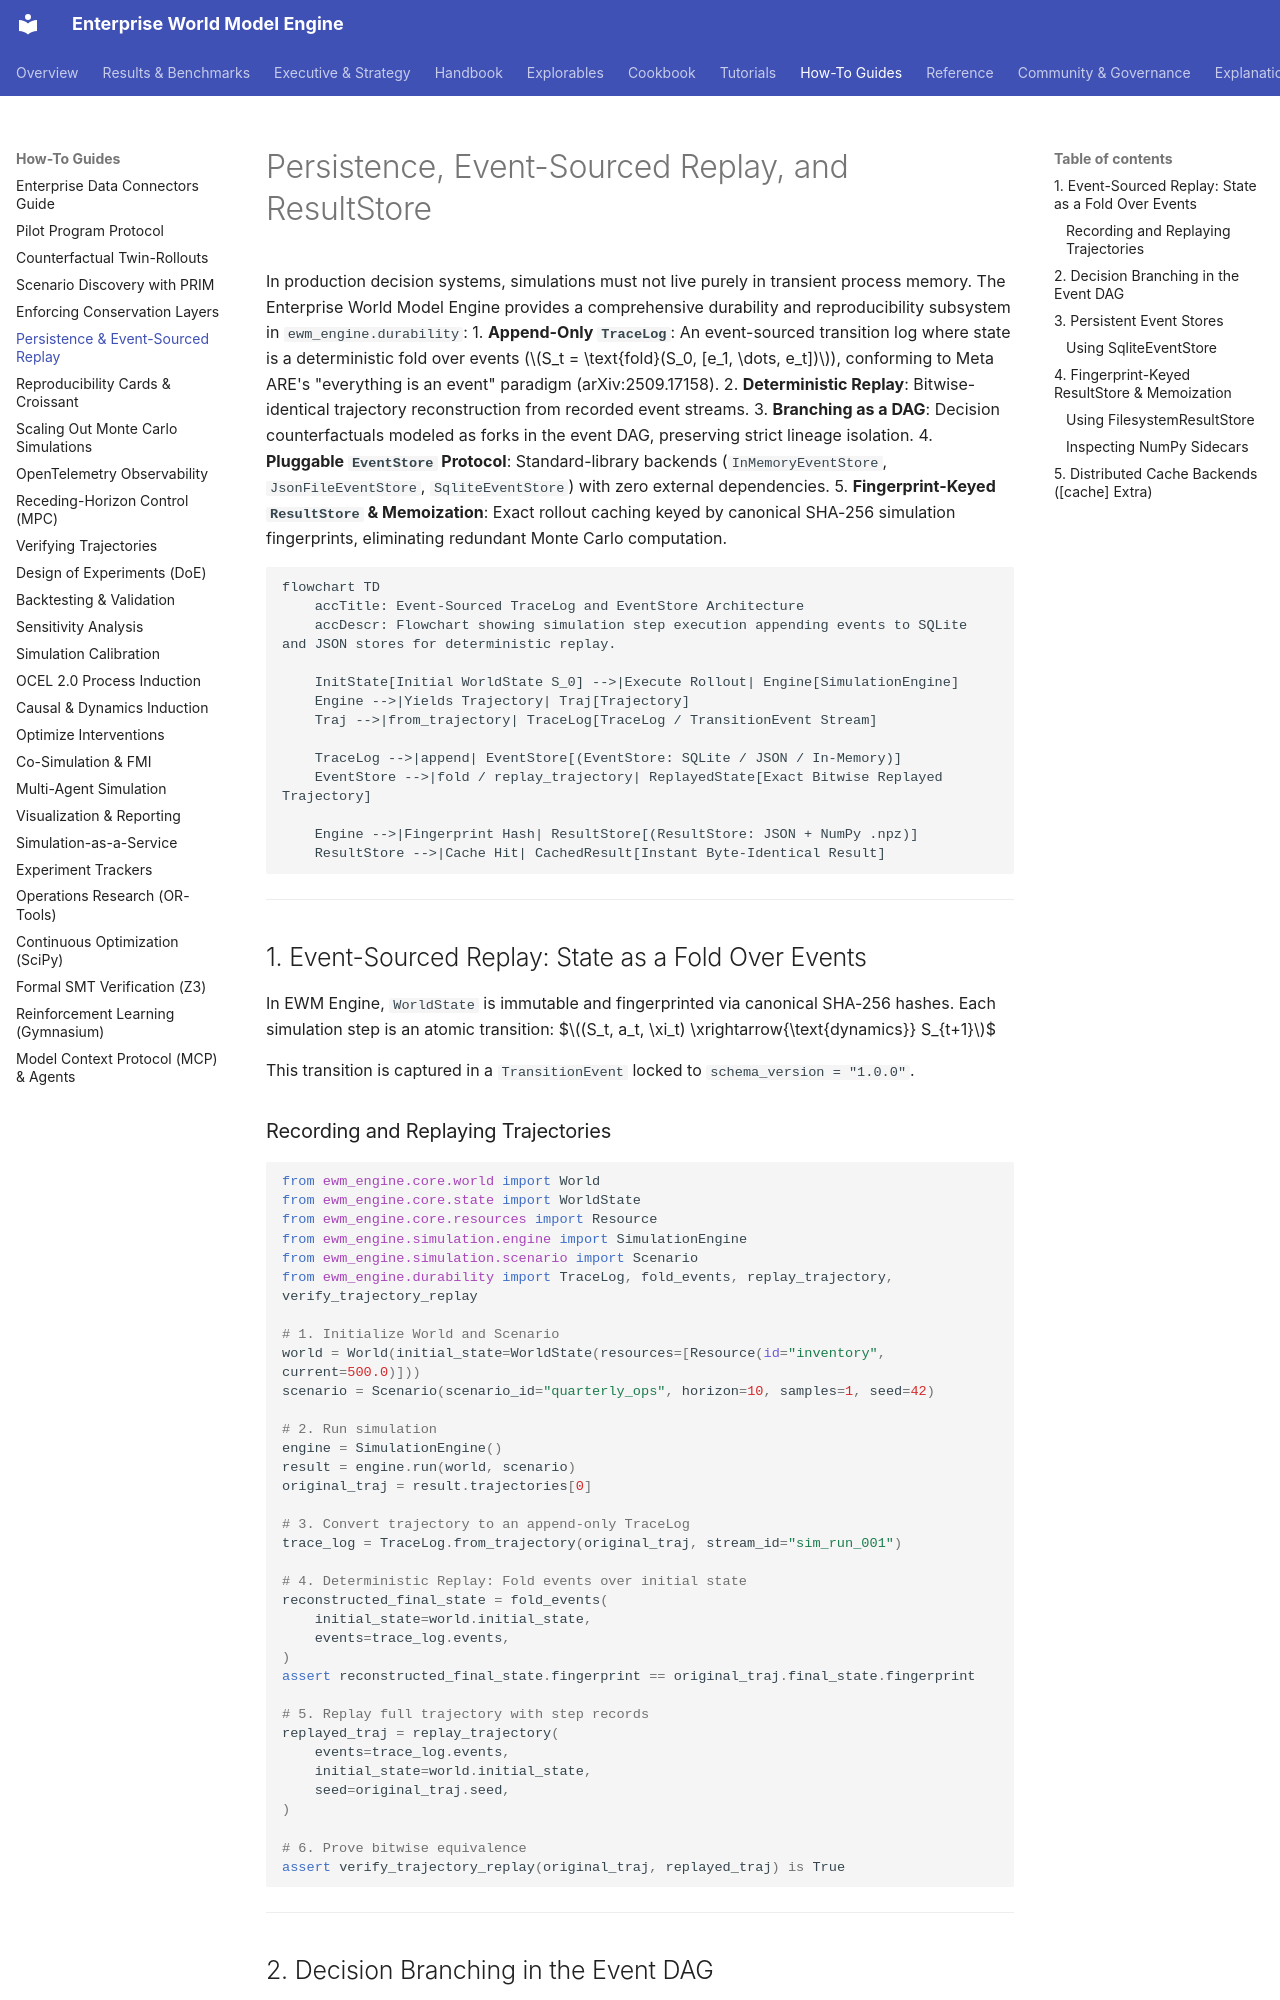

repository: vfcarida/Enterprise-World-Model-Engine · page: guides/persistence/index.html · generator: mkdocs

# Persistence, Event-Sourced Replay, and ResultStore

In production decision systems, simulations must not live purely in transient process memory. The Enterprise World Model Engine provides a comprehensive durability and reproducibility subsystem in `ewm_engine.durability`:
1. **Append-Only `TraceLog`**: An event-sourced transition log where state is a deterministic fold over events ($S_t = \text{fold}(S_0, [e_1, \dots, e_t])$), conforming to Meta ARE's "everything is an event" paradigm (arXiv:2509.17158).
2. **Deterministic Replay**: Bitwise-identical trajectory reconstruction from recorded event streams.
3. **Branching as a DAG**: Decision counterfactuals modeled as forks in the event DAG, preserving strict lineage isolation.
4. **Pluggable `EventStore` Protocol**: Standard-library backends (`InMemoryEventStore`, `JsonFileEventStore`, `SqliteEventStore`) with zero external dependencies.
5. **Fingerprint-Keyed `ResultStore` & Memoization**: Exact rollout caching keyed by canonical SHA-256 simulation fingerprints, eliminating redundant Monte Carlo computation.

```mermaid
flowchart TD
    accTitle: Event-Sourced TraceLog and EventStore Architecture
    accDescr: Flowchart showing simulation step execution appending events to SQLite and JSON stores for deterministic replay.

    InitState[Initial WorldState S_0] -->|Execute Rollout| Engine[SimulationEngine]
    Engine -->|Yields Trajectory| Traj[Trajectory]
    Traj -->|from_trajectory| TraceLog[TraceLog / TransitionEvent Stream]
    
    TraceLog -->|append| EventStore[(EventStore: SQLite / JSON / In-Memory)]
    EventStore -->|fold / replay_trajectory| ReplayedState[Exact Bitwise Replayed Trajectory]
    
    Engine -->|Fingerprint Hash| ResultStore[(ResultStore: JSON + NumPy .npz)]
    ResultStore -->|Cache Hit| CachedResult[Instant Byte-Identical Result]
```

---

## 1. Event-Sourced Replay: State as a Fold Over Events

In EWM Engine, `WorldState` is immutable and fingerprinted via canonical SHA-256 hashes. Each simulation step is an atomic transition:
$$(S_t, a_t, \xi_t) \xrightarrow{\text{dynamics}} S_{t+1}$$

This transition is captured in a `TransitionEvent` locked to `schema_version = "1.0.0"`.
